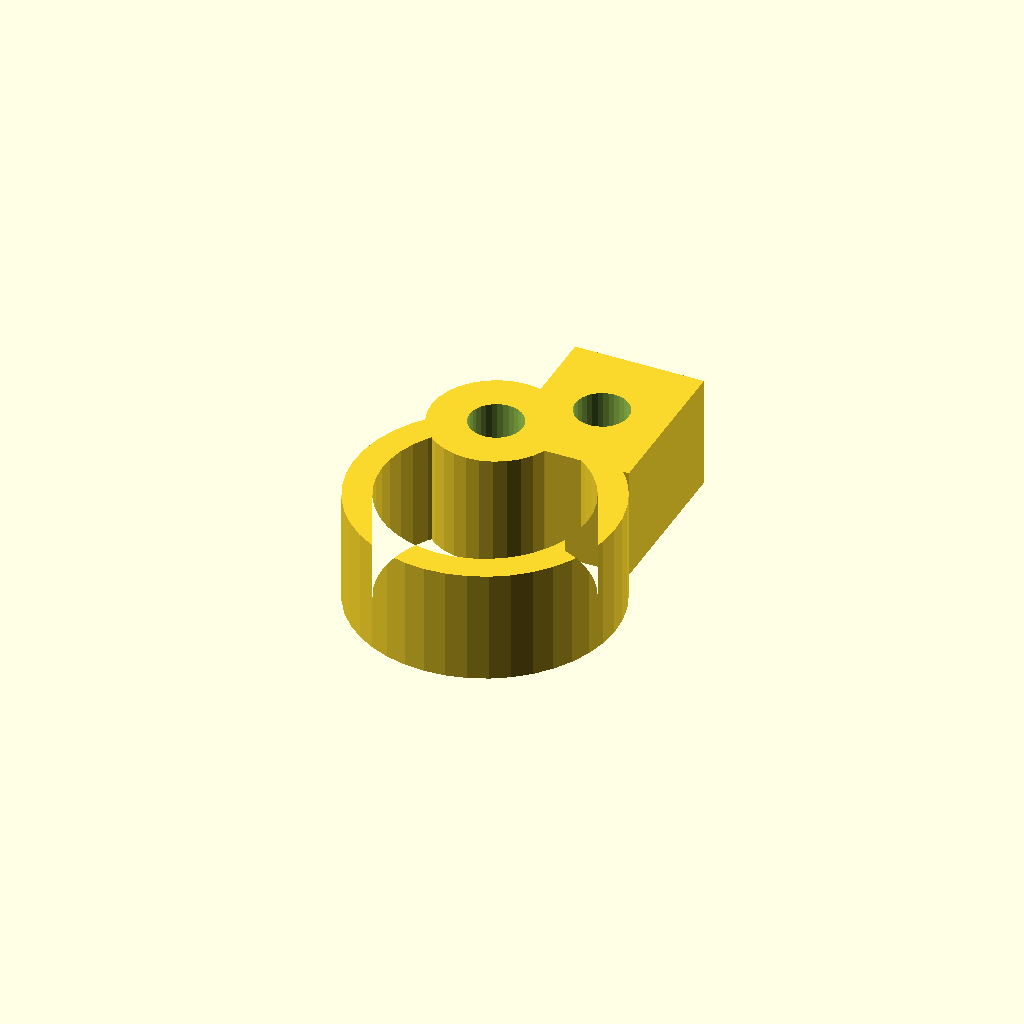
Cell 1: the model at its default parameters.
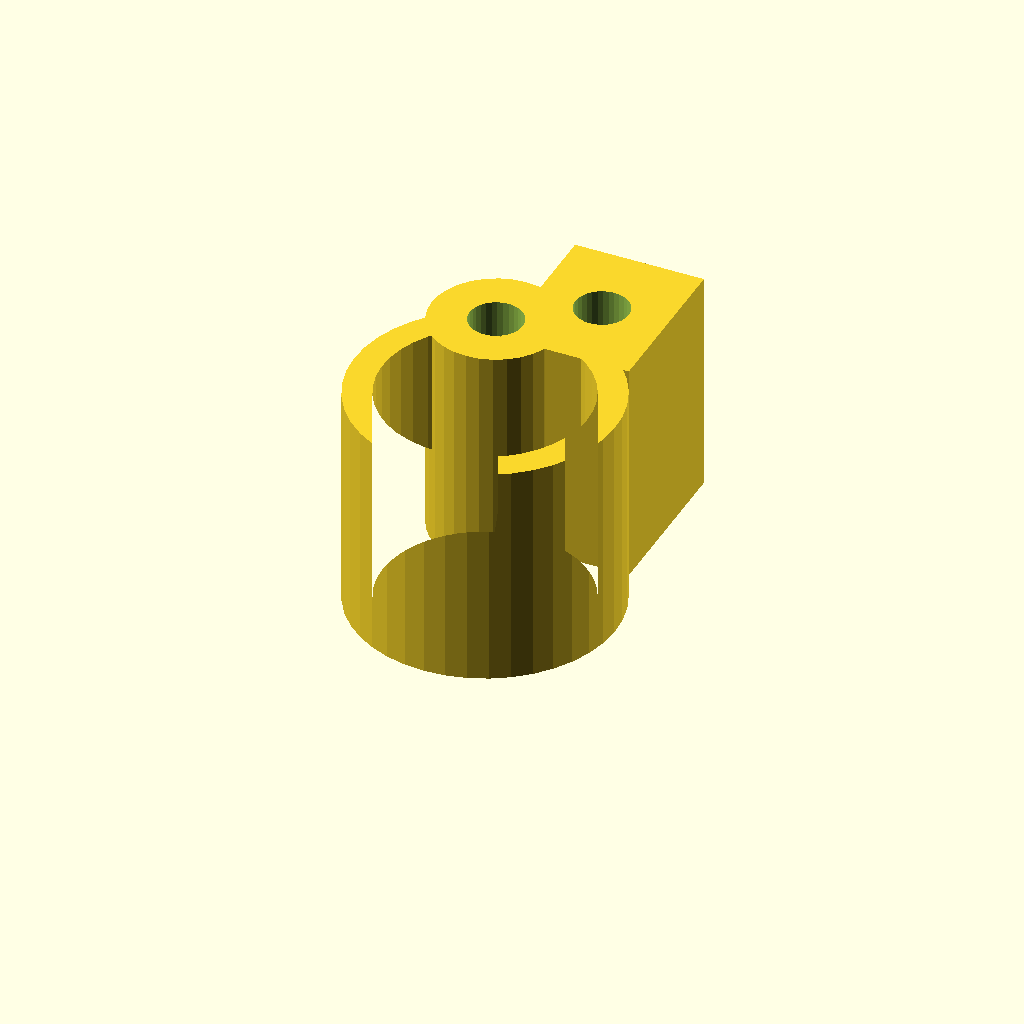
Cell 2 — clamp_w set to 28, the other parameters unchanged.
One fixed orthographic camera (rotation 55°, 0°, 25°; colour scheme Cornfield) for every cell.
Source of the model, optional_data/data/gen3/pipeclamps/part_0005.scad:
$fn = 32;

// ----------------------------------------------------------------------
// Pipe clamp: 32.4 mm ring, 3.5 mm wall, 14 mm wide
// ----------------------------------------------------------------------

// --- parameters (mm) ---
outer_r = 16.2;           // clamp outside radius
inner_r = 12.7;           // pipe bore radius
band = 3.5;               // band thickness
clamp_w = 14;             // clamp width
opening = 40;             // opening angle between the ends
lug_w = 16;               // lug width
lug_len = 20;             // lug length
bolt_d = 6.6;             // bolt hole
knuckle_d = 16;           // hinge knuckle diameter
pin_d = 6.6;              // hinge pin hole

clamp_profile = [[-5.541, 15.223], [-7.826, 14.184], [-9.924, 12.804], [-11.783, 11.117], [-13.36, 9.163], [-14.615, 6.988], [-15.519, 4.646], [-16.051, 2.192], [-16.197, -0.314], [-15.954, -2.813], [-15.328, -5.244], [-14.333, -7.55], [-12.994, -9.674], [-11.344, -11.566], [-9.42, -13.18], [-7.271, -14.477], [-4.946, -15.426], [-2.503, -16.005], [0, -16.2], [2.503, -16.005], [4.946, -15.426], [7.271, -14.477], [9.42, -13.18], [11.344, -11.566], [12.994, -9.674], [14.333, -7.55], [15.328, -5.244], [15.954, -2.813], [16.197, -0.314], [16.051, 2.192], [15.519, 4.646], [14.615, 6.988], [13.36, 9.163], [11.783, 11.117], [9.924, 12.804], [7.826, 14.184], [5.541, 15.223], [4.344, 11.934], [6.136, 11.12], [7.78, 10.038], [9.238, 8.715], [10.473, 7.183], [11.458, 5.479], [12.166, 3.642], [12.583, 1.719], [12.698, -0.246], [12.507, -2.205], [12.016, -4.111], [11.236, -5.919], [10.187, -7.584], [8.893, -9.067], [7.385, -10.332], [5.7, -11.349], [3.878, -12.094], [1.962, -12.547], [0, -12.7], [-1.962, -12.547], [-3.878, -12.094], [-5.7, -11.349], [-7.385, -10.332], [-8.893, -9.067], [-10.187, -7.584], [-11.236, -5.919], [-12.016, -4.111], [-12.507, -2.205], [-12.698, -0.246], [-12.583, 1.719], [-12.166, 3.642], [-11.458, 5.479], [-10.473, 7.183], [-9.238, 8.715], [-7.78, 10.038], [-6.136, 11.12], [-4.344, 11.934]];

difference() {
  union() {
    linear_extrude(height = clamp_w) polygon(clamp_profile);
    /* hinge knuckle, sunk 2 mm into the band end */
    translate([-4.94, 13.58, 0]) cylinder(h = clamp_w, d = knuckle_d);
    /* bolt lug on the other end */
    translate([-3.06, 10.58, 0]) cube([lug_w, 20, clamp_w]);
  }
  translate([4.94, 20.58, -2.5]) cylinder(h = clamp_w + 5, d = bolt_d);
  translate([-4.94, 13.58, -2.5]) cylinder(h = clamp_w + 5, d = pin_d);
}
Parameter table extracted from the source (name, type, default, range or options):
outer_r: number, default 16.2
inner_r: number, default 12.7
band: number, default 3.5
clamp_w: number, default 14
opening: number, default 40
lug_w: number, default 16
lug_len: number, default 20
bolt_d: number, default 6.6
knuckle_d: number, default 16
pin_d: number, default 6.6
